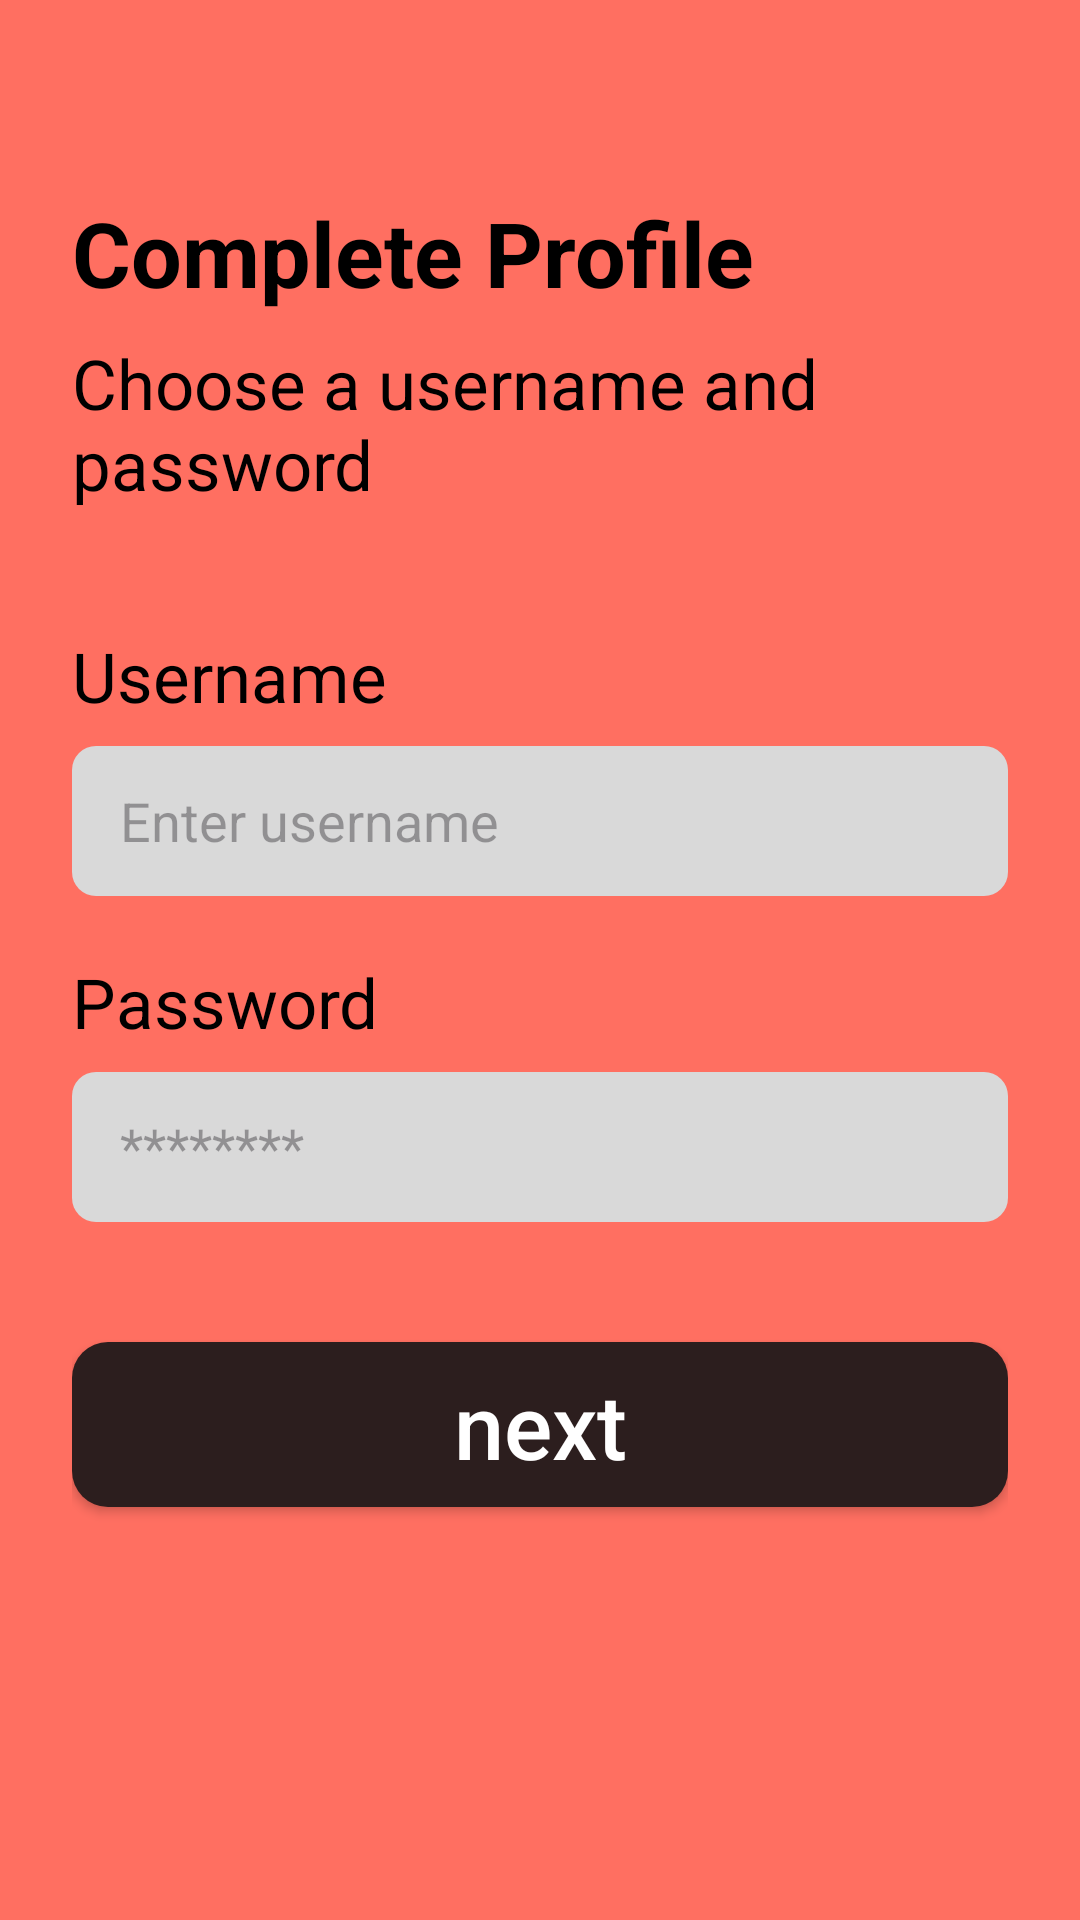

Write the Android layout XML for this screen, with the resource values it uses.
<!-- AndroidManifest.xml: application theme Theme.YeneMatch -->
<!-- res/layout/activity_setup_profile.xml -->
<?xml version="1.0" encoding="utf-8"?>
<androidx.constraintlayout.widget.ConstraintLayout
    xmlns:android="http://schemas.android.com/apk/res/android"
    xmlns:app="http://schemas.android.com/apk/res-auto"
    xmlns:tools="http://schemas.android.com/tools"
    android:layout_width="match_parent"
    android:layout_height="match_parent"
    android:background="@color/app_background"
    android:padding="24dp"
    tools:context=".SetupProfileActivity">

    <TextView
        android:id="@+id/tvSetupTitle"
        android:layout_width="wrap_content"
        android:layout_height="wrap_content"
        android:text="Complete Profile"
        android:textSize="30dp"
        android:textStyle="bold"
        android:textColor="@color/black"
        android:layout_marginTop="40dp"
        app:layout_constraintTop_toTopOf="parent"
        app:layout_constraintStart_toStartOf="parent"/>

    <TextView
        android:id="@+id/tvSubtitle"
        android:layout_width="wrap_content"
        android:layout_height="wrap_content"
        android:text="Choose a username and password"
        android:textSize="23dp"
        android:textColor="@color/black"
        android:layout_marginTop="8dp"
        app:layout_constraintTop_toBottomOf="@id/tvSetupTitle"
        app:layout_constraintStart_toStartOf="parent"/>

    <TextView
        android:id="@+id/tvUserLabel"
        android:layout_width="wrap_content"
        android:layout_height="wrap_content"
        android:text="Username"
        android:textSize="23dp"
        android:textColor="@color/black"
        android:layout_marginTop="40dp"
        app:layout_constraintTop_toBottomOf="@id/tvSubtitle"
        app:layout_constraintStart_toStartOf="parent"/>

    <EditText
        android:id="@+id/etUsername"
        android:layout_width="0dp"
        android:layout_height="50dp"
        android:background="@drawable/edit_text_bg"
        android:paddingStart="16dp"
        android:layout_marginTop="8dp"
        android:hint="Enter username"
        app:layout_constraintTop_toBottomOf="@id/tvUserLabel"
        app:layout_constraintStart_toStartOf="parent"
        app:layout_constraintEnd_toEndOf="parent"/>

    <TextView
        android:id="@+id/tvPassLabel"
        android:layout_width="wrap_content"
        android:layout_height="wrap_content"
        android:text="Password"
        android:textSize="23dp"
        android:textColor="@color/black"
        android:layout_marginTop="20dp"
        app:layout_constraintTop_toBottomOf="@id/etUsername"
        app:layout_constraintStart_toStartOf="parent"/>

    <EditText
        android:id="@+id/etNewPassword"
        android:layout_width="0dp"
        android:layout_height="50dp"
        android:background="@drawable/edit_text_bg"
        android:inputType="textPassword"
        android:paddingStart="16dp"
        android:layout_marginTop="8dp"
        android:hint="********"
        app:layout_constraintTop_toBottomOf="@id/tvPassLabel"
        app:layout_constraintStart_toStartOf="parent"
        app:layout_constraintEnd_toEndOf="parent"/>

    <Button
        android:id="@+id/btnFinishSetup"
        android:layout_width="0dp"
        android:layout_height="55dp"
        android:text="next"
        android:textSize="30dp"
        android:textAllCaps="false"
        android:textColor="@color/white"
        android:background="@drawable/rounded_button_bg"
        android:layout_marginTop="40dp"
        app:layout_constraintTop_toBottomOf="@id/etNewPassword"
        app:layout_constraintStart_toStartOf="parent"
        app:layout_constraintEnd_toEndOf="parent"/>

</androidx.constraintlayout.widget.ConstraintLayout>
<!-- resources referenced by this layout -->
<resources>
  <color name="app_background">#FF6F61</color>
  <color name="black">#FF000000</color>
  <color name="white">#FFFFFFFF</color>
  <!-- drawable edit_text_bg (drawable) -->
  <?xml version="1.0" encoding="utf-8"?>
  <shape xmlns:android="http://schemas.android.com/apk/res/android">
      <solid android:color="@color/input_background"/>
      <corners android:radius="8dp"/> </shape>
  <!-- drawable rounded_button_bg (drawable) -->
  <?xml version="1.0" encoding="utf-8"?>
  <shape xmlns:android="http://schemas.android.com/apk/res/android">
      <solid android:color="@color/button_dark"/>
      <corners android:radius="12dp"/>
  </shape>
  <style name="Theme.YeneMatch" parent="Base.Theme.YeneMatch" />
  <color name="input_background">#D9D9D9</color>
  <color name="button_dark">#2C1E1E</color>
  <style name="Base.Theme.YeneMatch" parent="Theme.Material3.DayNight.NoActionBar">
          
          
      </style>
</resources>
